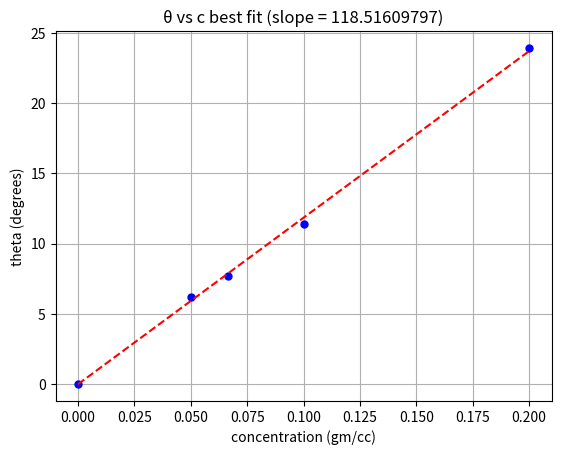

Generate this figure with matplotlib:
import numpy as np
import matplotlib.pyplot as plt
from scipy.optimize import minimize 
xdata = np.array([0, 1/20, 1/15, 1/10 , 1/5])
ydata = np.array([0, 6.19, 7.7, 11.42, 23.92])

def SSRes(parameters):
  # In the next line of code we want to build our 
  # quadratic approximation y = ax^2 + bx + c
  # We are sending in a list of parameters so 
  # a = parameters[0], b = parameters[1], and c = parameters[2]
  yapprox = parameters[0]*xdata
  residuals = np.abs(ydata-yapprox)
  return np.sum(residuals**2)


BestParameters = minimize(SSRes,[2000])
print("The best values of a, b, and c are: \n",BestParameters.x)
# If you want to print the diagnositc then use the line below:
# print("The minimization diagnostics are: \n",BestParameters)

plt.plot(xdata,ydata,'bo',markersize=5)
x = np.linspace(0,0.2,100)
y = BestParameters.x[0]*x
plt.plot(x,y,'r--')
plt.grid()
plt.xlabel('concentration (gm/cc)')
plt.ylabel('theta (degrees)')
plt.title('θ vs c best fit (slope = 118.51609797)')
plt.show()